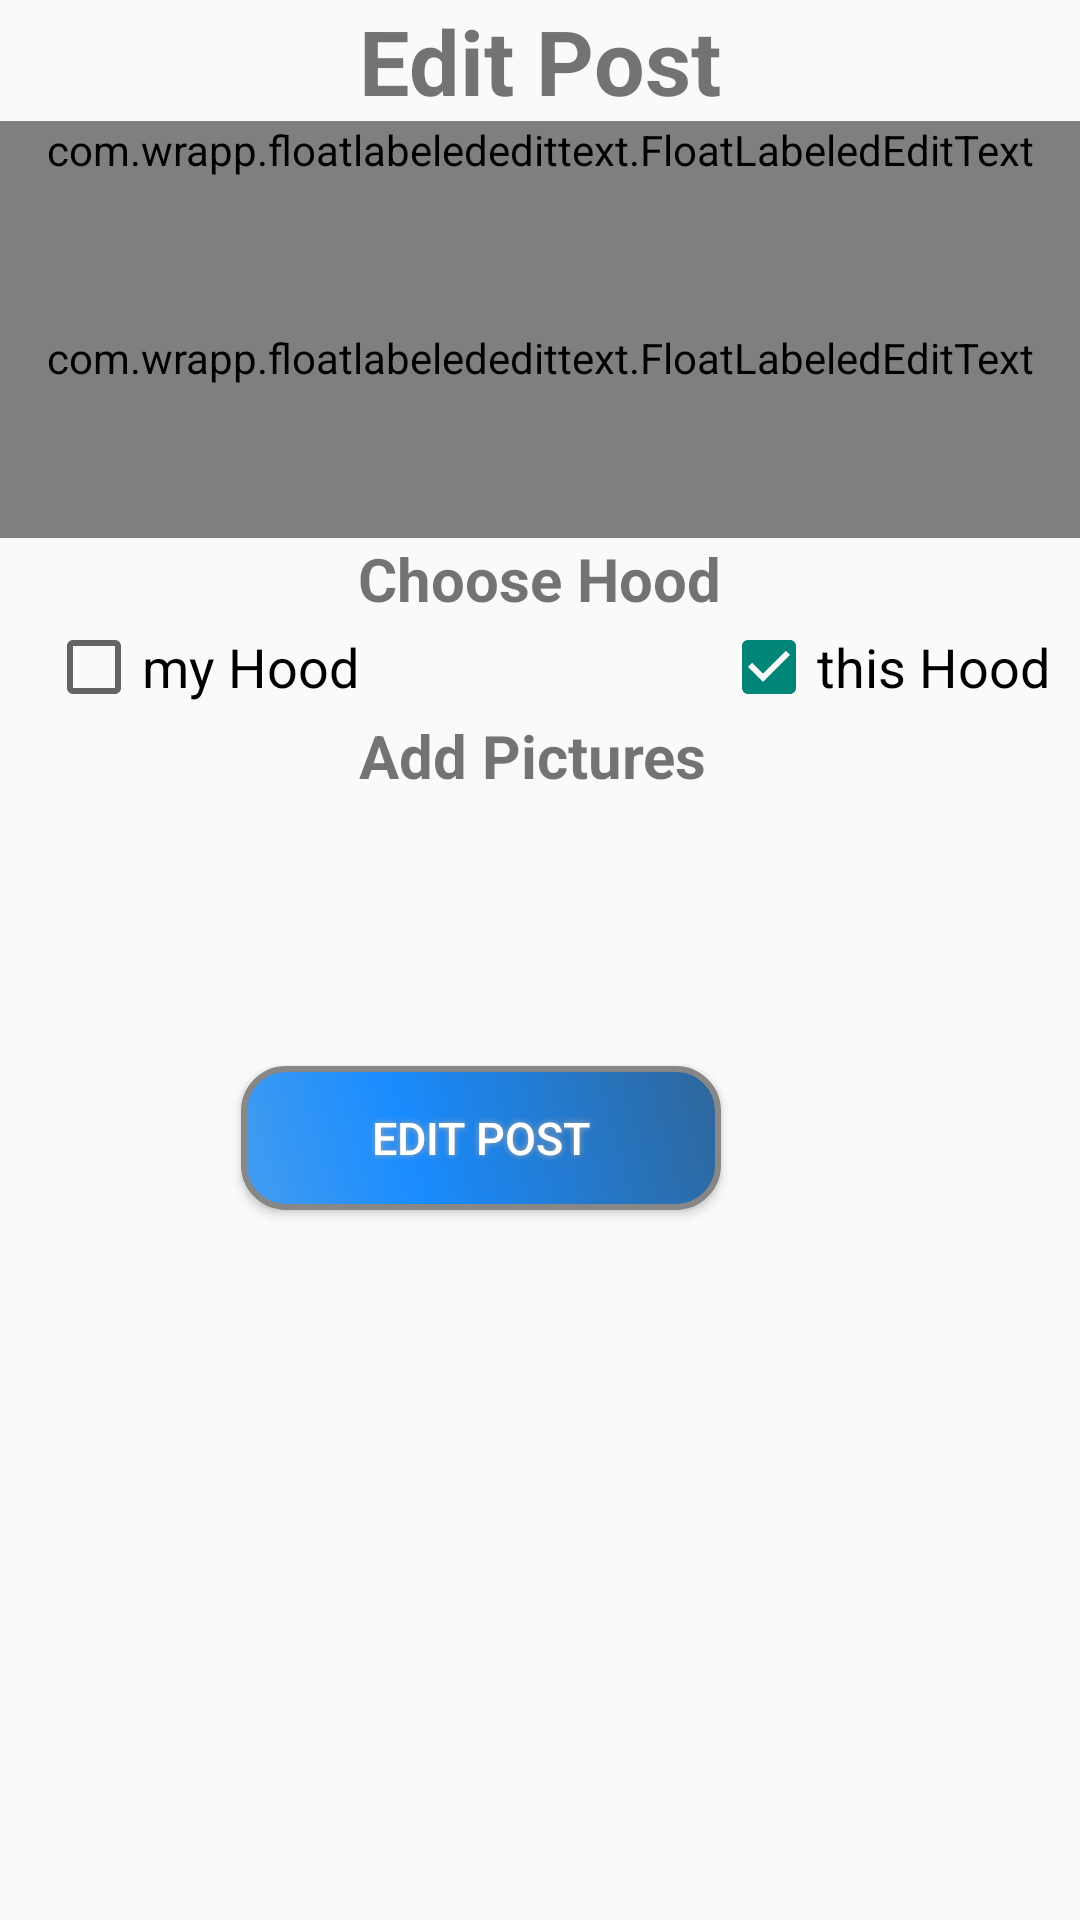

The Android layout XML behind this screen, and the referenced resources:
<!-- AndroidManifest.xml: application theme AppTheme -->
<!-- res/layout/activity_edit_post.xml -->
<?xml version="1.0" encoding="utf-8"?>
<RelativeLayout xmlns:android="http://schemas.android.com/apk/res/android"
    android:layout_width="match_parent"
    android:layout_height="match_parent"
    xmlns:float="http://schemas.android.com/apk/res-auto">

    <com.wrapp.floatlabelededittext.FloatLabeledEditText
        android:layout_width="match_parent"
        android:id="@+id/postLayout"
        android:layout_height="wrap_content"
        android:layout_below="@+id/textView3"
        android:layout_alignParentLeft="true"
        android:layout_alignParentStart="true">


        <EditText
            android:id="@+id/title"
            android:layout_width="match_parent"
            android:layout_height="wrap_content"
            android:focusable="true"
            android:hint="Title"
            android:layout_below="@+id/textView3"
            android:layout_alignParentLeft="true"
            android:layout_alignParentStart="true" />
    </com.wrapp.floatlabelededittext.FloatLabeledEditText>




    <com.wrapp.floatlabelededittext.FloatLabeledEditText
        android:layout_width="match_parent"
        android:id="@+id/buttonDescriptionLayput"
        android:layout_height="120dp"
        android:layout_below="@+id/postLayout"
        android:layout_alignParentLeft="true"
        android:layout_alignParentStart="true">


        <EditText
            android:id="@+id/editDescription"
            android:layout_width="match_parent"
            android:layout_height="wrap_content"
            android:inputType="textMultiLine"
            android:editable="true"
            android:enabled="true"
            android:minLines="6"
            android:maxLines="6"
            android:isScrollContainer="true"
            android:focusable="true"
            android:hint="Description"
            android:layout_below="@+id/title"
            android:layout_alignParentLeft="true"
            android:layout_alignParentStart="true" />

    </com.wrapp.floatlabelededittext.FloatLabeledEditText>



    <Button
        android:id="@+id/EditPostButton"
        android:text="Edit Post"
        android:textColor="#FFFFFFFF"
        android:textSize="15dp"
        android:layout_width="160dp"
        android:layout_height="wrap_content"
        android:background="@drawable/buttonshape"
        android:shadowColor="#A8A8A8"
        android:shadowDx="0"
        android:shadowDy="0"
        android:shadowRadius="5"
        android:layout_below="@+id/imgAdd"
        android:layout_alignRight="@+id/textView3"
        android:layout_alignEnd="@+id/textView3" />


    <TextView
        android:id="@+id/txtLabel"
        android:layout_width="wrap_content"
        android:layout_height="wrap_content"
        android:textSize="20dp"
        android:text="Choose Hood"
        android:textStyle="bold"
        android:layout_below="@+id/buttonDescriptionLayput"
        android:layout_centerHorizontal="true" />


    <TextView
        android:id="@+id/txtLabe4"
        android:layout_width="wrap_content"
        android:layout_height="wrap_content"
        android:textSize="20dp"
        android:text="Add Pictures"
        android:textStyle="bold"
        android:layout_below="@+id/chk_myHood"
        android:layout_toRightOf="@+id/chk_myHood"
        android:layout_toEndOf="@+id/chk_myHood" />

    <CheckBox
        android:id="@+id/chk_myHood"
        android:layout_width="wrap_content"
        android:layout_height="wrap_content"
        android:text="@string/chk_myHood"
        android:textSize="18dp"
        android:layout_below="@+id/txtLabel"
        android:layout_toLeftOf="@+id/textView3"
        android:layout_toStartOf="@+id/textView3" />

    <CheckBox
        android:id="@+id/chk_thisHood"
        android:layout_width="wrap_content"
        android:layout_height="wrap_content"
        android:text="@string/chk_currentHood"
        android:checked="true"
        android:textSize="18dp"
        android:layout_above="@+id/txtLabe4"
        android:layout_toRightOf="@+id/EditPostButton"
        android:layout_toEndOf="@+id/EditPostButton" />

    <TextView
        android:id="@+id/textView3"
        android:layout_width="wrap_content"
        android:layout_height="wrap_content"
        android:textSize="30dp"
        android:text="Edit Post"
        android:textStyle="bold"
        android:layout_alignParentTop="true"
        android:layout_centerHorizontal="true" />



    <ImageView
        android:id="@+id/imgAdd"
        android:layout_width="90dp"
        android:layout_height="90dp"
        android:src="@drawable/add_icon"
        android:layout_weight="1"
        android:layout_below="@+id/txtLabe4"
        android:layout_alignRight="@+id/chk_myHood"
        android:layout_alignEnd="@+id/chk_myHood" />


    <ImageView
        android:id="@+id/imgAdd2"
        android:layout_width="90dp"
        android:layout_height="90dp"
        android:src="@drawable/add_icon"
        android:layout_weight="1"
        android:layout_above="@+id/EditPostButton"
        android:layout_toRightOf="@+id/EditPostButton"
        android:layout_toEndOf="@+id/EditPostButton" />

</RelativeLayout>
<!-- resources referenced by this layout -->
<resources>
  <!-- drawable buttonshape (drawable) -->
  <?xml version="1.0" encoding="utf-8"?>
  <shape xmlns:android="http://schemas.android.com/apk/res/android" android:shape="rectangle" >
      <corners
          android:radius="14dp"
          />
      <gradient
          android:angle="45"
          android:centerX="35%"
          android:centerColor="#198CFF"
          android:startColor="#449DEF"
          android:endColor="#2F6699"
          android:type="linear"
          />
      <padding
          android:left="0dp"
          android:top="0dp"
          android:right="0dp"
          android:bottom="0dp"
          />
      <stroke
          android:width="2dp"
          android:color="#878787"
          />
  </shape>
  <string name="chk_currentHood">this Hood</string>
  <string name="chk_myHood">my Hood</string>
  <style name="AppTheme" parent="Theme.AppCompat.Light.DarkActionBar">
          
          <item name="colorPrimary">@color/colorPrimary</item>
          <item name="colorPrimaryDark">@color/colorPrimaryDark</item>
      </style>
  <color name="colorPrimary">#3F51B5</color>
  <color name="colorPrimaryDark">#303F9F</color>
</resources>
